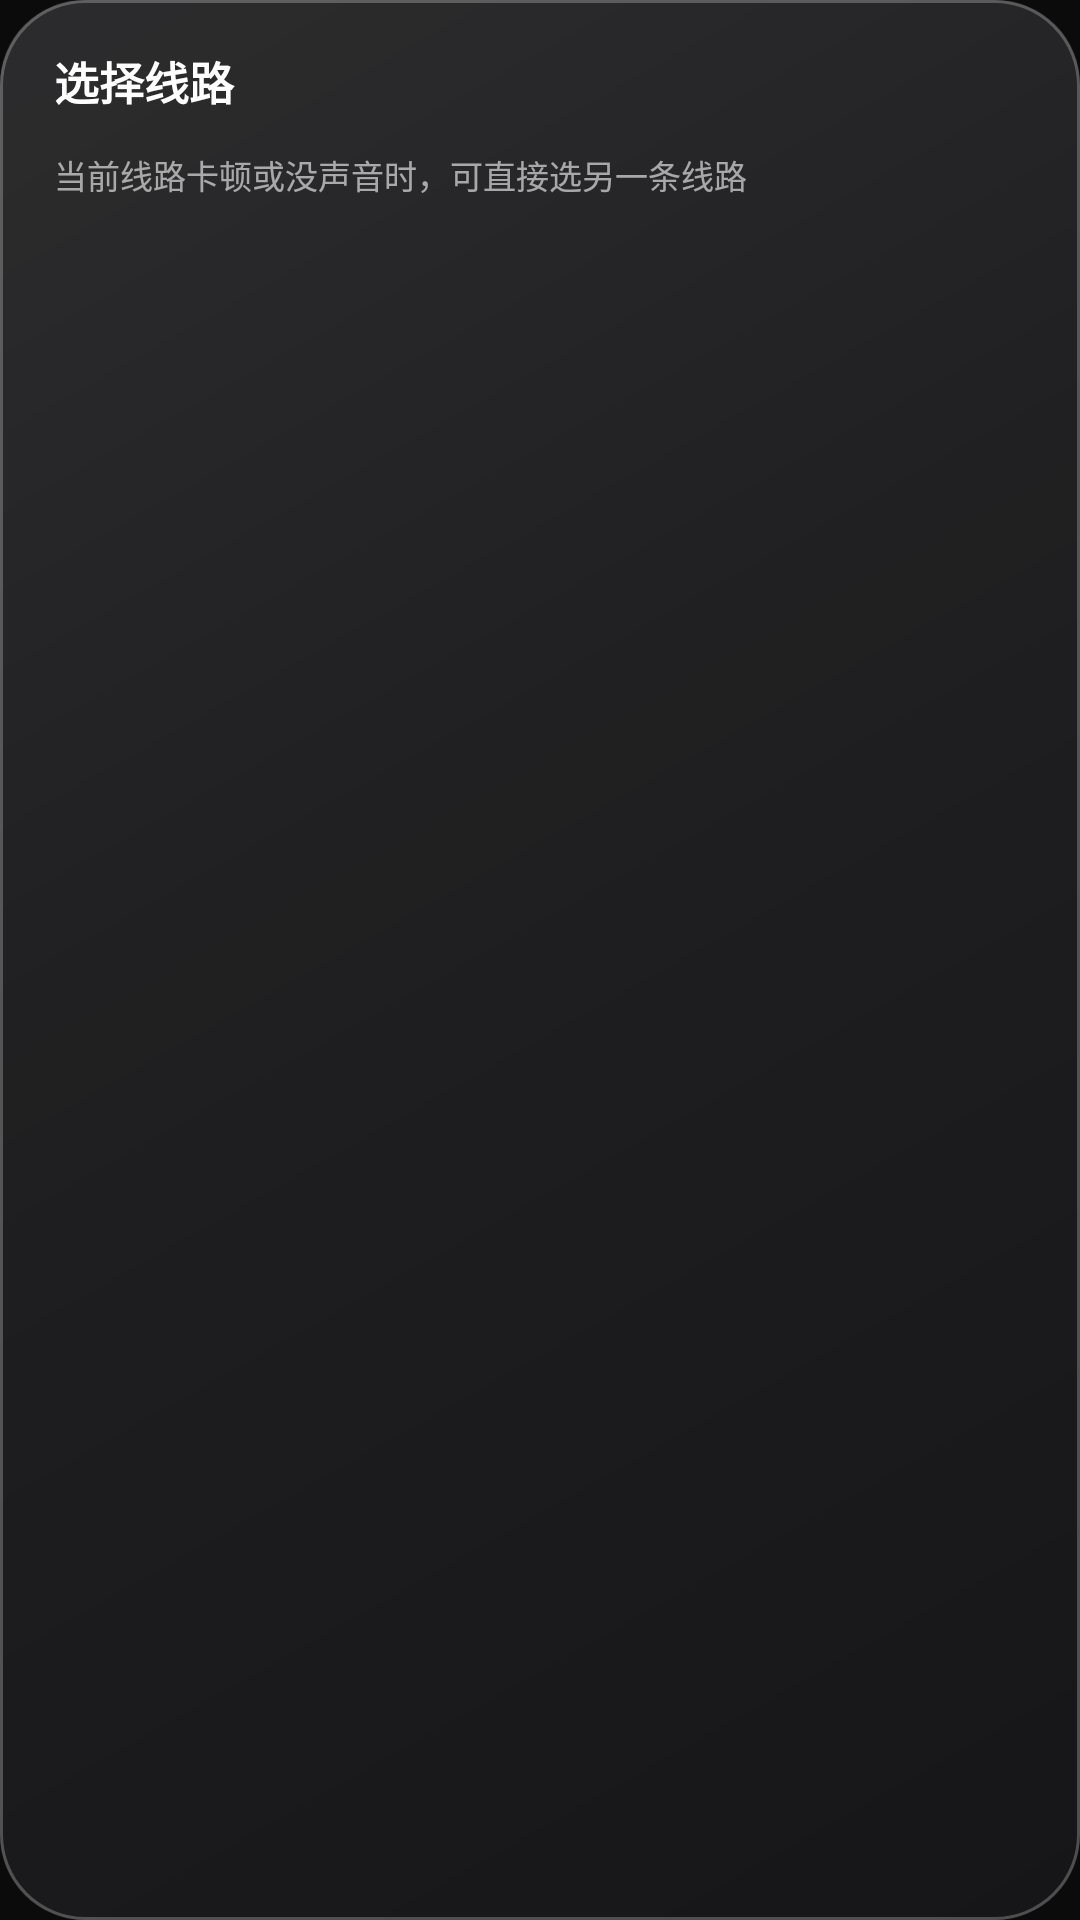

Reconstruct the res/layout file that produces this screen, plus the resources it refers to.
<!-- AndroidManifest.xml: application theme Theme.IPTVPlayer -->
<!-- res/layout/dialog_source_picker.xml -->
<?xml version="1.0" encoding="utf-8"?>
<LinearLayout xmlns:android="http://schemas.android.com/apk/res/android"
    android:layout_width="match_parent"
    android:layout_height="wrap_content"
    android:background="@drawable/bg_picker_glass"
    android:orientation="vertical"
    android:paddingStart="18dp"
    android:paddingTop="16dp"
    android:paddingEnd="18dp"
    android:paddingBottom="16dp">

    
    <TextView
        android:id="@+id/tvSourcePickerTitle"
        android:layout_width="match_parent"
        android:layout_height="wrap_content"
        android:layout_marginBottom="12dp"
        android:text="选择线路"
        android:textColor="#FFFFFFFF"
        android:textSize="@dimen/section_title"
        android:textStyle="bold" />

    <TextView
        android:id="@+id/tvSourcePickerHint"
        android:layout_width="match_parent"
        android:layout_height="wrap_content"
        android:layout_marginBottom="10dp"
        android:text="当前线路卡顿或没声音时，可直接选另一条线路"
        android:textColor="#99FFFFFF"
        android:textSize="11sp" />

    <ScrollView
        android:id="@+id/svSourceList"
        android:layout_width="match_parent"
        android:layout_height="wrap_content"
        android:clipToPadding="false"
        android:scrollbars="none">

        <LinearLayout
            android:id="@+id/llSourceList"
            android:layout_width="match_parent"
            android:layout_height="wrap_content"
            android:orientation="vertical" />
    </ScrollView>
</LinearLayout>
<!-- resources referenced by this layout -->
<resources>
  <dimen name="section_title">15sp</dimen>
  <!-- drawable bg_picker_glass (drawable) -->
  <?xml version="1.0" encoding="utf-8"?>
  <layer-list xmlns:android="http://schemas.android.com/apk/res/android">
  
      
      <item>
          <shape android:shape="rectangle">
              <solid android:color="#BF1A1A1C" />
              <corners android:radius="28dp" />
          </shape>
      </item>
  
      
      <item>
          <shape android:shape="rectangle">
              <gradient
                  android:angle="315"
                  android:centerColor="#08FFFFFF"
                  android:endColor="#00FFFFFF"
                  android:startColor="#18FFFFFF"
                  android:type="linear" />
              <corners android:radius="28dp" />
          </shape>
      </item>
  
      
      <item>
          <shape android:shape="rectangle">
              <solid android:color="#00000000" />
              <stroke
                  android:width="1dp"
                  android:color="#3DFFFFFF" />
              <corners android:radius="28dp" />
          </shape>
      </item>
  </layer-list>
  <style name="Theme.IPTVPlayer" parent="Theme.MaterialComponents.NoActionBar">
          <item name="colorPrimary">@color/primary</item>
          <item name="colorPrimaryDark">@color/background</item>
          <item name="colorAccent">@color/accent</item>
          <item name="colorSecondary">@color/accent</item>
          <item name="android:windowBackground">@color/background</item>
          <item name="android:textColorPrimary">@color/text_primary</item>
          <item name="android:textColorSecondary">@color/text_secondary</item>
          <item name="android:textColorHint">@color/text_hint</item>
          <item name="android:windowNoTitle">true</item>
          <item name="android:windowFullscreen">false</item>
  
          
          <item name="alertDialogTheme">@style/Theme.IPTVPlayer.Dialog</item>
          <item name="materialAlertDialogTheme">@style/Theme.IPTVPlayer.Dialog</item>
      </style>
  <color name="primary">#FFE84643</color>
  <color name="background">#FF0B0B0C</color>
  <color name="accent">#FFE84643</color>
  <color name="text_primary">#FFF5F5F7</color>
  <color name="text_secondary">#FF8E8E93</color>
  <color name="text_hint">#FF6E6E73</color>
  <style name="Theme.IPTVPlayer.Dialog" parent="ThemeOverlay.MaterialComponents.Dialog.Alert">
          <item name="colorSurface">@color/surface</item>
          <item name="colorOnSurface">@color/text_primary</item>
          <item name="colorPrimary">@color/primary</item>
          <item name="colorAccent">@color/primary</item>
          <item name="android:textColorPrimary">@color/text_primary</item>
          <item name="android:textColorSecondary">@color/text_secondary</item>
          <item name="android:textColorHint">@color/text_hint</item>
          <item name="android:windowBackground">@drawable/bg_dialog_dark</item>
          <item name="buttonBarPositiveButtonStyle">@style/DialogButton</item>
          <item name="buttonBarNegativeButtonStyle">@style/DialogButton</item>
          <item name="buttonBarNeutralButtonStyle">@style/DialogButton</item>
      </style>
  <color name="surface">#FF1C1C1E</color>
  <!-- drawable bg_dialog_dark (drawable) -->
  <?xml version="1.0" encoding="utf-8"?>
  
  <shape xmlns:android="http://schemas.android.com/apk/res/android"
      android:shape="rectangle">
      <solid android:color="#FF1C1C1E" />
      <corners android:radius="28dp" />
      <stroke
          android:width="1dp"
          android:color="#26D1D1D6" />
  </shape>
  <style name="DialogButton" parent="Widget.MaterialComponents.Button.TextButton.Dialog">
          <item name="android:textColor">@color/primary</item>
          <item name="android:textSize">15sp</item>
      </style>
</resources>
